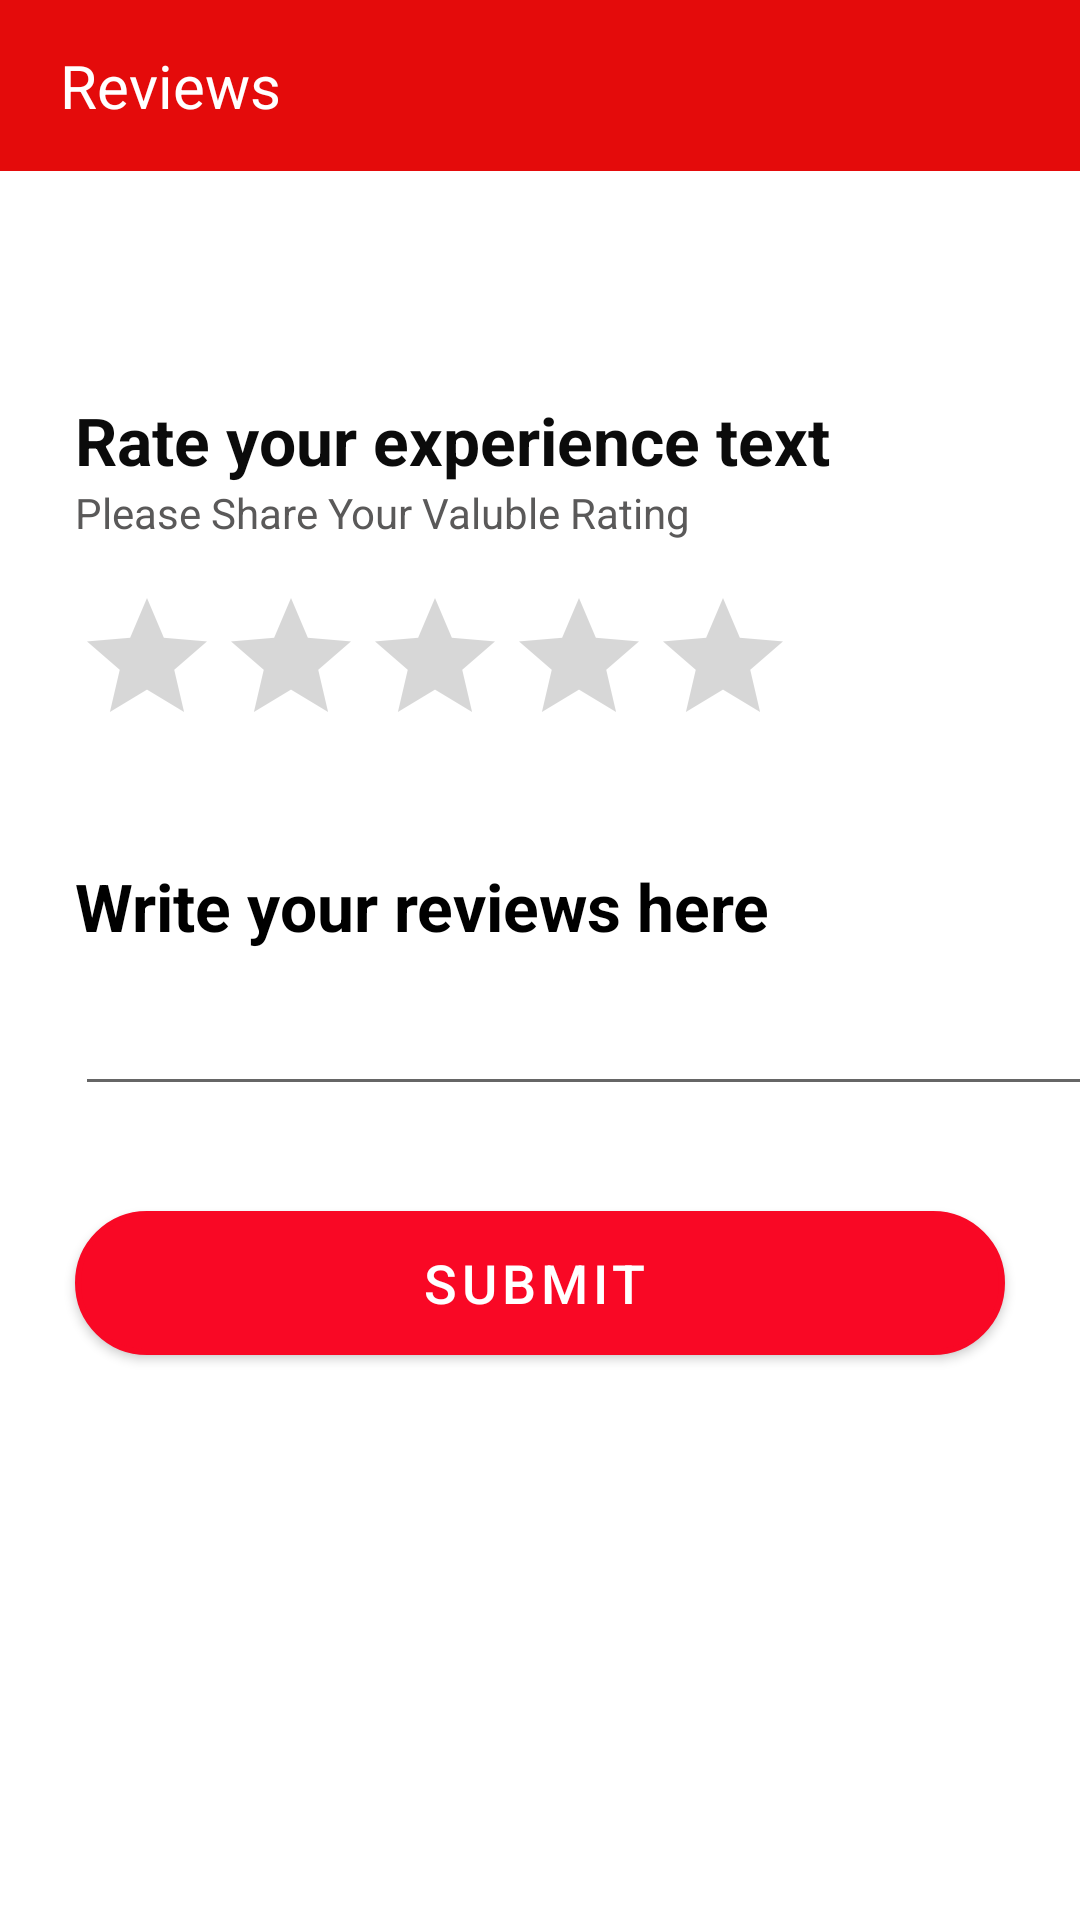

This screen was rendered from an Android layout file. Write that file and the resources it references.
<!-- AndroidManifest.xml: application theme AppTheme.NoActionBar. -->
<!-- res/layout/activity_reviwes15.xml -->
<?xml version="1.0" encoding="utf-8"?>
<androidx.constraintlayout.widget.ConstraintLayout xmlns:android="http://schemas.android.com/apk/res/android"
    xmlns:app="http://schemas.android.com/apk/res-auto"
    xmlns:tools="http://schemas.android.com/tools"
    android:layout_width="match_parent"
    android:layout_height="match_parent"
    tools:context=".Reviwes_15">

    <LinearLayout
        android:layout_width="match_parent"
        android:layout_height="match_parent"
        android:orientation="vertical"
        android:textAlignment="center">

        <include
            layout="@layout/back_bar_2" />

        <TextView
            android:layout_width="wrap_content"
            android:layout_height="wrap_content"
            android:text="Rate your experience text"
            android:textAppearance="?android:textAppearanceLarge"
            android:layout_marginTop="75dp"
            android:layout_marginStart="25dp"
            android:textStyle="bold"
            android:textColor="#0B0B0B" />

        <TextView
            android:layout_width="wrap_content"
            android:layout_height="wrap_content"
            android:layout_marginStart="25dp"
            android:text="Please Share Your Valuble Rating"
            android:textColor="#5A5959" />

        <RatingBar
            android:layout_width="wrap_content"
            android:layout_height="wrap_content"
            android:id="@+id/rating_bar"
            android:layout_marginStart="25dp"
            android:layout_marginTop="15dp"
            android:progressTint="#E30909"
            android:numStars="5"
            android:stepSize="0.5" />

        <TextView
            android:layout_width="wrap_content"
            android:layout_height="wrap_content"
            android:layout_marginStart="25dp"
            android:layout_marginTop="35dp"
            android:text="Write your reviews here"
            android:textAppearance="?android:textAppearanceLarge"
            android:textColor="@color/black"
            android:textStyle="bold" />

        <EditText
            android:id="@+id/review"
            android:layout_width="360dp"
            android:layout_height="47dp"
            android:layout_marginStart="25dp"
            android:layout_marginTop="5dp"
            android:layout_marginEnd="25dp"
            android:inputType="textMultiLine"
            android:maxLines="3"
            android:textColor="#050505" />

        <Button
            android:id="@+id/submitBtn"
            style="@style/Widget.MaterialComponents.Button.Icon"
            android:layout_width="match_parent"
            android:layout_height="wrap_content"
            android:layout_marginLeft="25dp"
            android:layout_marginTop="35dp"
            android:layout_marginRight="25dp"
            android:background="@drawable/main_button_pattern"
            android:text="submit"
            android:textAlignment="center"
            android:textColor="@color/white"
            android:textSize="18sp"
            android:textStyle="normal" />

    </LinearLayout>

</androidx.constraintlayout.widget.ConstraintLayout>
<!-- res/layout/back_bar_2.xml (included above) -->
<?xml version="1.0" encoding="utf-8"?>
<LinearLayout xmlns:android="http://schemas.android.com/apk/res/android"
    android:layout_width="match_parent"
    android:layout_height="wrap_content"
    android:background="#E40B0B"
    android:gravity="center_vertical"
    android:orientation="horizontal"
    android:padding="15dp">

    <ImageView
        android:id="@+id/backBtn"
        android:layout_width="wrap_content"
        android:layout_height="wrap_content"
        android:onClick="ClickBack"
        android:src="@drawable/ic_baseline_arrow_back_24" />

    <TextView
        android:id="@+id/reviews_Title_back_Name"
        android:layout_width="match_parent"
        android:layout_height="wrap_content"
        android:layout_marginStart="5dp"
        android:layout_weight="1"
        android:text="Reviews"
        android:textAlignment="viewStart"
        android:textColor="@color/white"
        android:textSize="20sp" />

</LinearLayout>
<!-- resources referenced by this layout -->
<resources>
  <color name="black">#FF000000</color>
  <color name="white">#FFFFFFFF</color>
  <!-- drawable main_button_pattern (drawable) -->
  <?xml version="1.0" encoding="utf-8"?>
  <layer-list xmlns:android="http://schemas.android.com/apk/res/android">
      <item>
          <shape
              android:shape="rectangle">
              <stroke
                  android:width="2dp"
                  android:color="#D31414"/>
              <solid
                  android:color="#D31414"/>
              <corners
                  android:radius="100dp"/>
          </shape>
      </item>
  
  </layer-list>
  <style name="AppTheme.NoActionBar." parent="Theme.MaterialComponents.Light.DarkActionBar">
          
          <item name="colorPrimary">@color/red</item>
          <item name="colorPrimaryVariant">@color/red</item>
          <item name="colorOnPrimary">#D61111</item>
          
          <item name="colorSecondary">@color/teal_200</item>
          <item name="colorSecondaryVariant">@color/teal_700</item>
          <item name="colorOnSecondary">@color/black</item>
          
          <item name="android:statusBarColor" tools:targetApi="l">?attr/colorPrimaryVariant</item>
          
  
      </style>
  <color name="red">#f90825</color>
  <color name="teal_200">#FF03DAC5</color>
  <color name="teal_700">#FF018786</color>
</resources>
